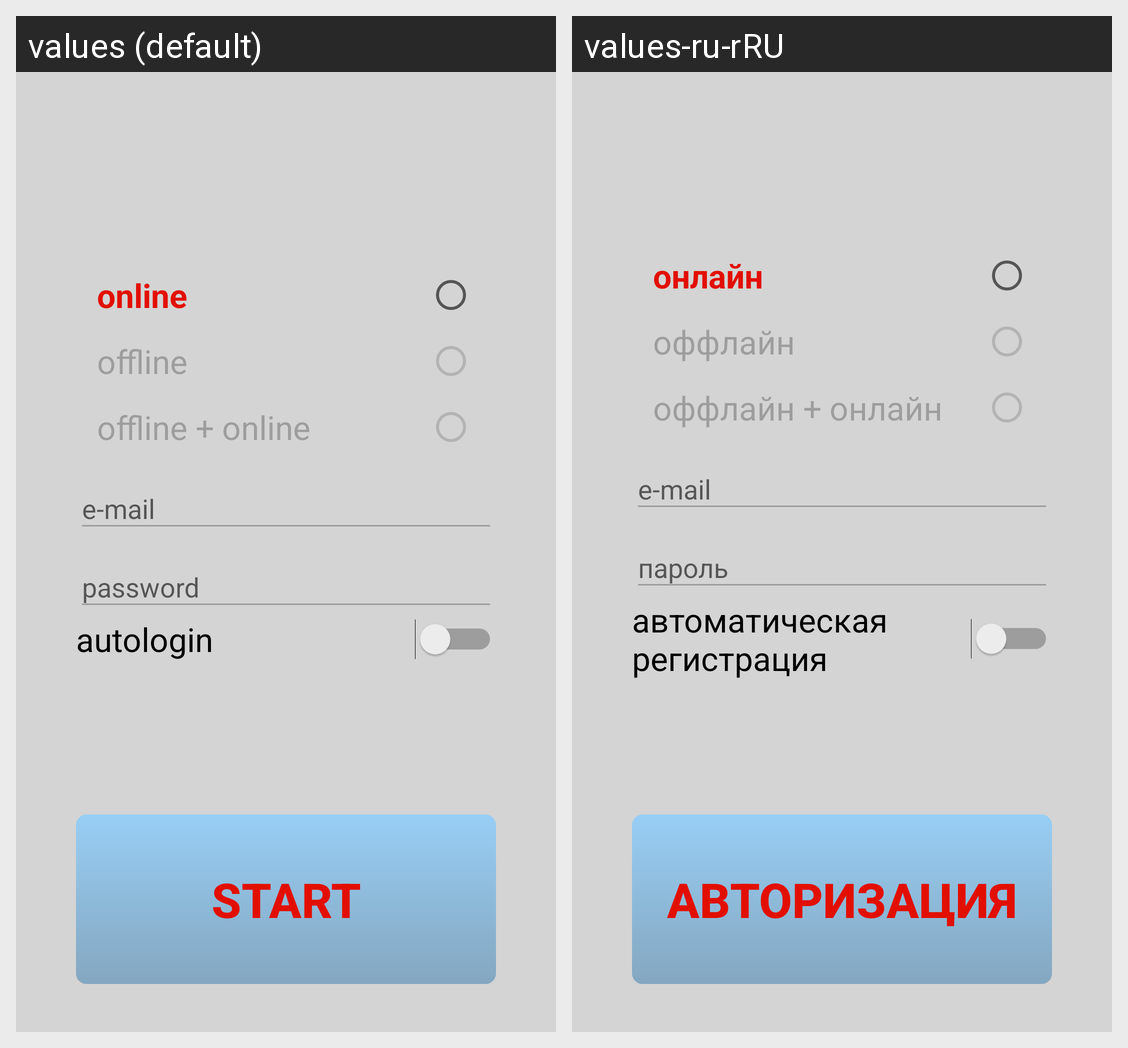

Here is an Android app screen in its default locale and in the app's own translations. Write out the translated-string differences for the strings that appear on this screen.
Android screen res/layout/activity_main.xml rendered under 2 locales, left to right: values (default), values-ru-rRU. Device: Nexus 5 (rendered at 1080×1920; each locale shown at half size, 540×960, under a caption strip naming it); theme AppTheme.NoActionBar.
Strings drawn on this screen, with the default value and each locale's value (text and hints the layout hard-codes, and strings that could not be matched under every locale, appear in the picture but are not listed):

main_radioButton_online
  values: online
  values-ru-rRU: онлайн

main_radioButton_offline
  values: offline
  values-ru-rRU: оффлайн

main_radioButton_offline_online
  values: offline + online
  values-ru-rRU: оффлайн + онлайн

activity_main_switch_autologin_hint
  values: autologin
  values-ru-rRU: автоматическая регистрация

activity_main_switch_autologin
  values: autologin
  values-ru-rRU: автоматическая регистрация

action_sign_in
  values: start
  values-ru-rRU: авторизация
